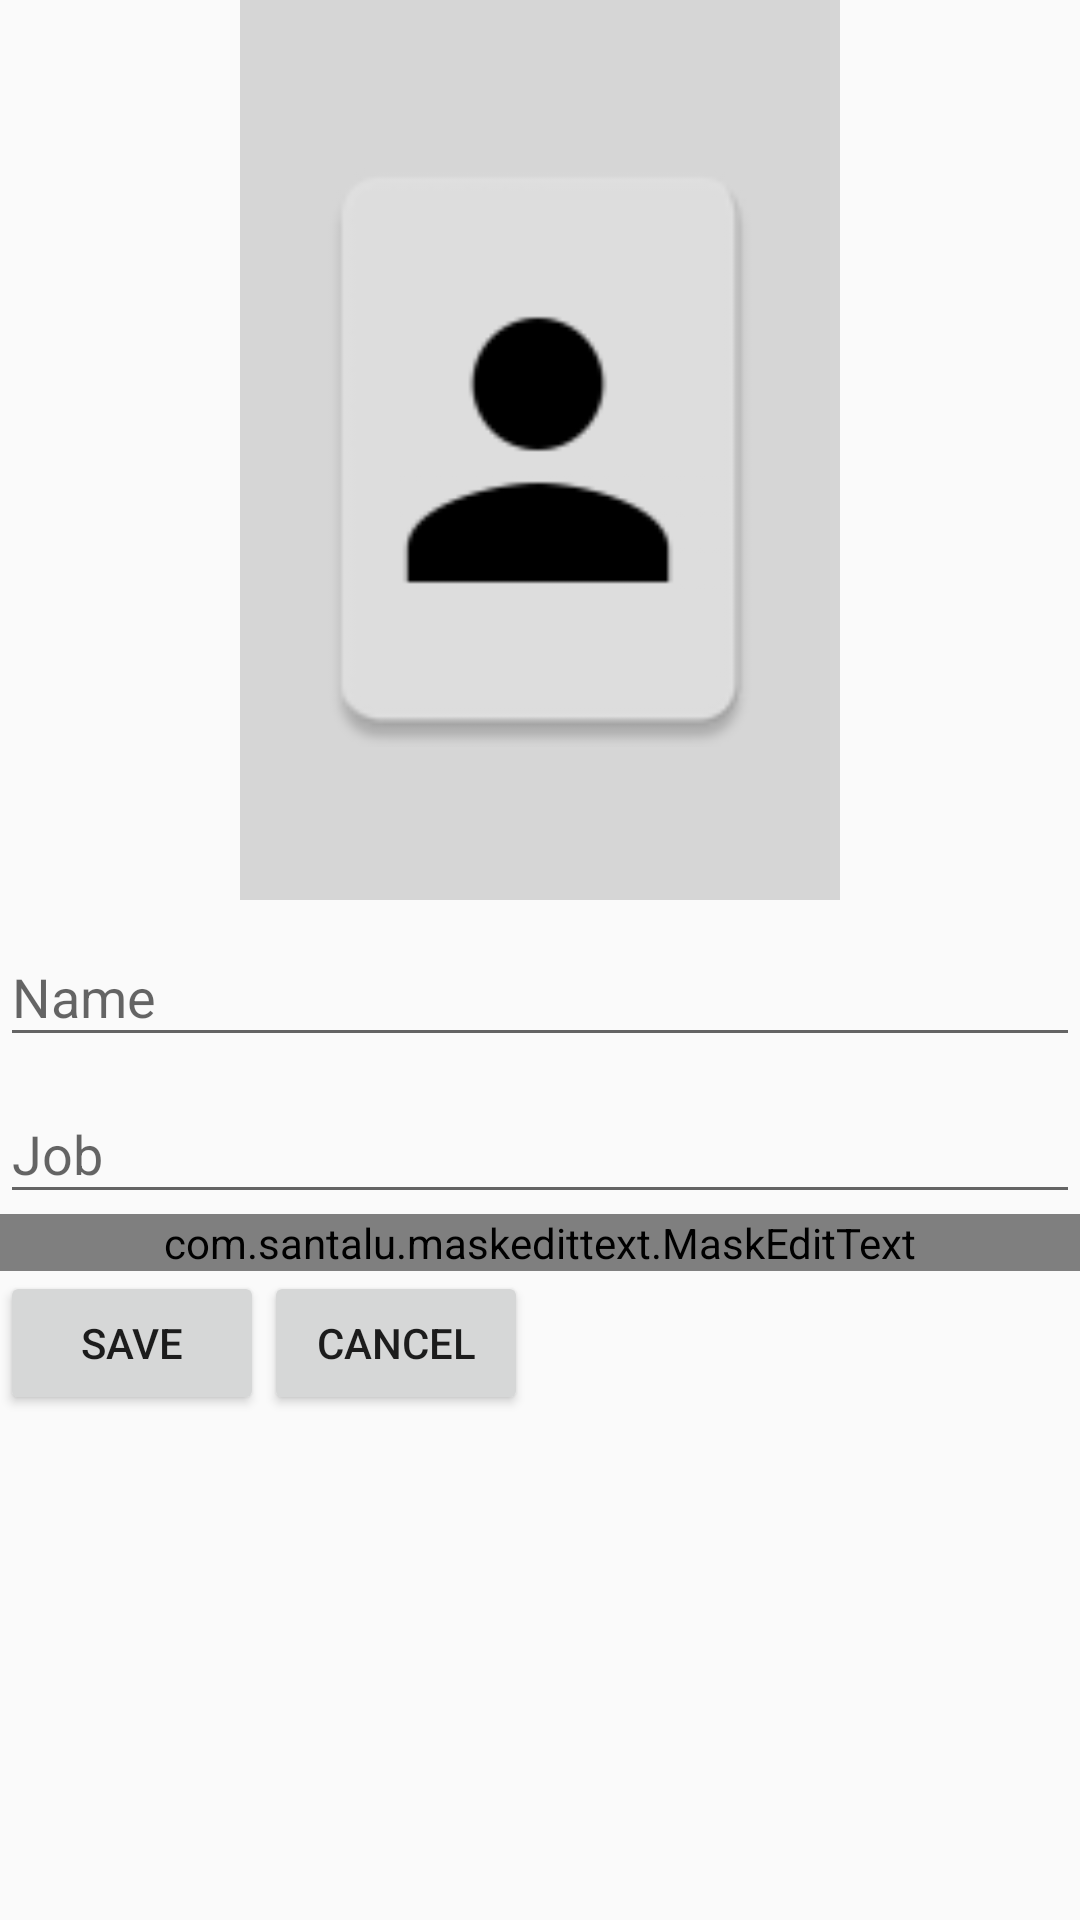

Produce the Android XML layout that renders to this screen, including the resource entries it uses.
<!-- AndroidManifest.xml: application theme AppTheme -->
<!-- res/layout/content_add_people.xml -->
<?xml version="1.0" encoding="utf-8"?>
<androidx.constraintlayout.widget.ConstraintLayout xmlns:android="http://schemas.android.com/apk/res/android"
    xmlns:app="http://schemas.android.com/apk/res-auto"
    xmlns:tools="http://schemas.android.com/tools"
    android:layout_width="match_parent"
    android:layout_height="match_parent"
    app:layout_behavior="@string/appbar_scrolling_view_behavior"
    tools:context=".AddPeopleActivity"
    tools:showIn="@layout/activity_add_people">

    <ImageView
        android:id="@+id/imageViewPfoto"
        android:layout_width="200dp"
        android:layout_height="300dp"
        android:layout_margin="@dimen/margem_padrao"
        android:background="#416B6B6B"
        android:onClick="getImage"
        android:padding="1dp"
        android:src="@mipmap/no_image_person"
        app:layout_constraintEnd_toEndOf="parent"
        app:layout_constraintStart_toStartOf="parent"
        app:layout_constraintTop_toTopOf="parent" />

    <com.google.android.material.textfield.TextInputLayout
        android:id="@+id/textInputLayoutAdicionarNomeP"
        android:layout_width="match_parent"
        android:layout_height="wrap_content"
        android:layout_margin="@dimen/margem_padrao"
        app:layout_constraintEnd_toEndOf="parent"
        app:layout_constraintStart_toStartOf="parent"
        app:layout_constraintTop_toBottomOf="@id/imageViewPfoto">

        <com.google.android.material.textfield.TextInputEditText
            android:id="@+id/editTextAdicionarNomeP"
            android:layout_width="match_parent"
            android:layout_height="wrap_content"
            android:hint="@string/HintNome"
            android:inputType="textShortMessage|textAutoCorrect" />
    </com.google.android.material.textfield.TextInputLayout>

    <com.google.android.material.textfield.TextInputLayout
        android:id="@+id/textInputLayoutAdicionarFunçãoP"
        android:layout_width="match_parent"
        android:layout_height="wrap_content"
        android:layout_margin="@dimen/margem_padrao"
        app:layout_constraintEnd_toEndOf="parent"
        app:layout_constraintStart_toStartOf="parent"
        app:layout_constraintTop_toBottomOf="@+id/textInputLayoutAdicionarNomeP">

        <com.google.android.material.textfield.TextInputEditText
            android:id="@+id/editTextAdicionarFunçãoP"
            android:layout_width="match_parent"
            android:layout_height="wrap_content"
            android:hint="@string/HintJob"
            android:inputType="textShortMessage|textAutoCorrect" />
    </com.google.android.material.textfield.TextInputLayout>

    <com.google.android.material.textfield.TextInputLayout
        android:id="@+id/textInputLayoutAdicionarDataP"
        android:layout_width="match_parent"
        android:layout_height="wrap_content"
        android:layout_margin="@dimen/margem_padrao"
        app:layout_constraintEnd_toEndOf="parent"
        app:layout_constraintStart_toStartOf="parent"
        app:layout_constraintTop_toBottomOf="@+id/textInputLayoutAdicionarFunçãoP">

        <com.santalu.maskedittext.MaskEditText
            android:id="@+id/editTextAdicionarDataP"
            android:layout_width="match_parent"
            android:layout_height="wrap_content"
            android:hint="@string/HintBirth"
            android:inputType="date"
            app:met_mask="##/##/####" />
    </com.google.android.material.textfield.TextInputLayout>

    <LinearLayout
        android:layout_width="match_parent"
        android:layout_height="wrap_content"
        android:layout_marginStart="@dimen/margem_padrao"
        android:layout_marginLeft="@dimen/margem_padrao"
        android:layout_marginEnd="@dimen/margem_padrao"
        android:layout_marginRight="@dimen/margem_padrao"
        android:orientation="horizontal"
        app:layout_constraintEnd_toEndOf="parent"
        app:layout_constraintStart_toStartOf="parent"
        app:layout_constraintTop_toBottomOf="@+id/textInputLayoutAdicionarDataP">

        <Button
            android:id="@+id/buttonSaveAddP"
            android:layout_width="wrap_content"
            android:layout_height="wrap_content"
            android:onClick="Save"
            android:text="@string/butãoSave" />

        <Button
            android:id="@+id/buttonCancelAddP"
            android:layout_width="wrap_content"
            android:layout_height="wrap_content"
            android:onClick="Cancel"
            android:text="@string/butãoCancel" />
    </LinearLayout>
</androidx.constraintlayout.widget.ConstraintLayout>
<!-- res/layout/activity_add_people.xml (included above) -->
<?xml version="1.0" encoding="utf-8"?>
<androidx.coordinatorlayout.widget.CoordinatorLayout xmlns:android="http://schemas.android.com/apk/res/android"
    xmlns:app="http://schemas.android.com/apk/res-auto"
    xmlns:tools="http://schemas.android.com/tools"
    android:layout_width="match_parent"
    android:layout_height="match_parent"
    android:focusableInTouchMode="true"
    tools:context=".AddPeopleActivity">

    <com.google.android.material.appbar.AppBarLayout
        android:layout_width="match_parent"
        android:layout_height="wrap_content"
        android:theme="@style/AppTheme.AppBarOverlay">

        <androidx.appcompat.widget.Toolbar
            android:id="@+id/toolbar"
            android:layout_width="match_parent"
            android:layout_height="?attr/actionBarSize"
            android:background="?attr/colorPrimary"
            app:popupTheme="@style/AppTheme.PopupOverlay" />

    </com.google.android.material.appbar.AppBarLayout>

    <include layout="@layout/content_add_people" />

</androidx.coordinatorlayout.widget.CoordinatorLayout>
<!-- resources referenced by this layout -->
<resources>
  <!-- mipmap no_image_person: png bitmap (mipmap-hdpi, 1138 bytes) -->
  <string name="HintBirth">Date of birth</string>
  <string name="HintJob">Job</string>
  <string name="HintNome">Name</string>
  <style name="AppTheme.AppBarOverlay" parent="ThemeOverlay.AppCompat.Dark.ActionBar" />
  <style name="AppTheme.PopupOverlay" parent="ThemeOverlay.AppCompat.Light" />
  <style name="AppTheme" parent="Theme.AppCompat.Light.DarkActionBar">
          
          <item name="colorPrimary">@color/colorPrimary</item>
          <item name="colorPrimaryDark">@color/colorPrimaryDark</item>
          <item name="colorAccent">@color/colorAccent</item>
      </style>
  <color name="colorPrimary">#008577</color>
  <color name="colorPrimaryDark">#00574B</color>
  <color name="colorAccent">#D81B60</color>
</resources>
